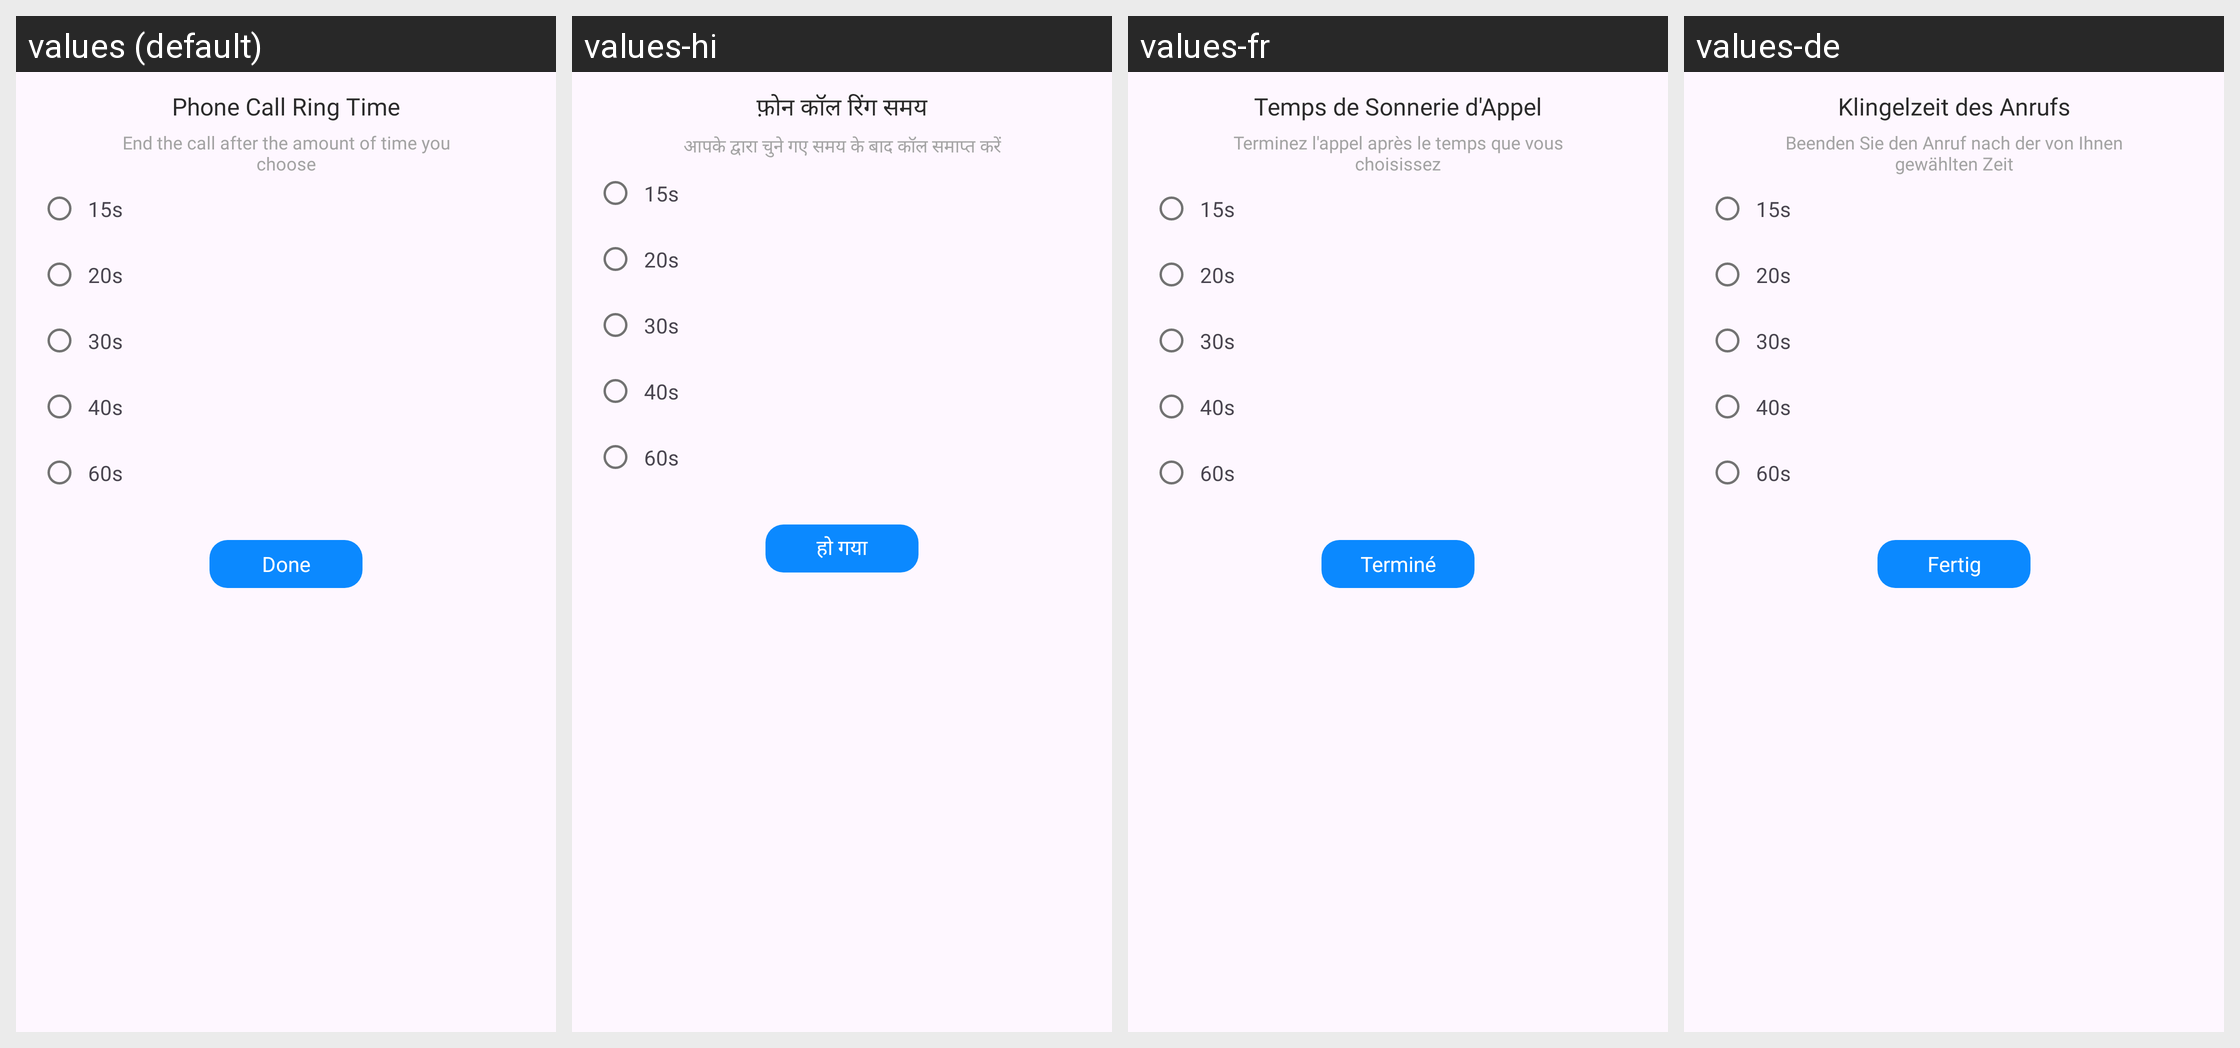

Translations of the strings shown on this Android screen, per locale in the grid:
Android screen res/layout/dialog_phone_call_ring_time.xml rendered under 4 locales, left to right: values (default), values-hi, values-fr, values-de. Device: Nexus 5 (rendered at 1080×1920; each locale shown at half size, 540×960, under a caption strip naming it); theme Theme.ST069_FakeCallPhonePrank.
Other locales in the repository, not shown: values-es, values-in, values-pt.
Strings drawn on this screen, with the default value and each locale's value (text and hints the layout hard-codes, and strings that could not be matched under every locale, appear in the picture but are not listed):

phone_call_ring_time
  values: Phone Call Ring Time
  values-hi: फ़ोन कॉल रिंग समय
  values-fr: Temps de Sonnerie d'Appel
  values-de: Klingelzeit des Anrufs

end_the_call_after_the_amount_of_time_you_choose
  values: End the call after the amount of time you choose
  values-hi: आपके द्वारा चुने गए समय के बाद कॉल समाप्त करें
  values-fr: Terminez l'appel après le temps que vous choisissez
  values-de: Beenden Sie den Anruf nach der von Ihnen gewählten Zeit

done_btn
  values: Done
  values-hi: हो गया
  values-fr: Terminé
  values-de: Fertig
